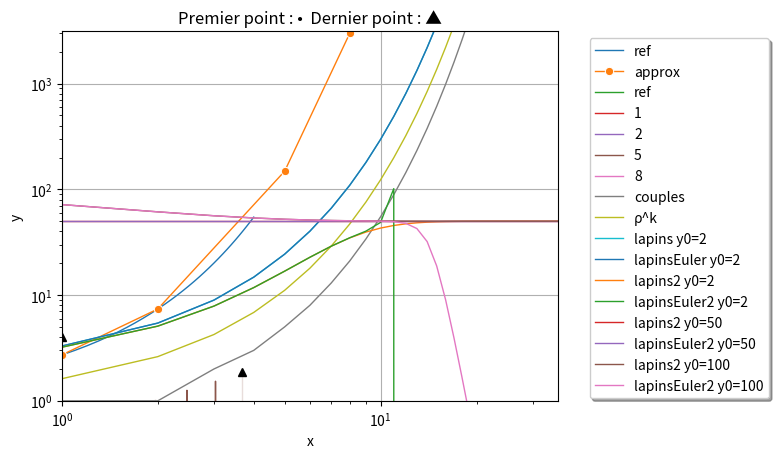

Here is the Python script that generated this plot:
# -*- coding: utf-8 -*-
"""
Created on Wed Mar  6 23:35:42 2024

@author: yan-s
"""
# %%
import pandas as pd
import seaborn as sns
import matplotlib.pyplot as plt

from cmath import exp
from math import factorial, sqrt
from matplotlib import rcParams

from warnings import filterwarnings
filterwarnings("ignore")

#
size = 10
#
if False:
    size = 100
    rcParams['figure.dpi'] = 300
    rcParams['figure.figsize'] = (size, size)

plt.rcParams["legend.loc"] = "upper left"
plt.rcParams["legend.fontsize"] = size

# Paramètre d'entrée
N = [1, 2, 5, 8]
intervalle = (-4, 4)
pas = 10e-2     # Correspond à 81 points

# Fonction approchée de exp
def exp_approx(N:int, z:complex):
    somme = 0
    for n in range(0, N+1):
        somme += (z**n)/(factorial(n))
    return somme

# Fonction pour approximer func
def exp_approx_func(N:int, t:float, fct:str):
    somme = 0
    for n in range(0, N+1):
        somme += (eval(fct)**n)/(factorial(n))
    return somme

# Fonction pour créer des t
def sequence(debut, fin, pas=1):
    n = int(round((fin - debut)/float(pas)))
    if n > 1: return([debut + pas*i for i in range(n+1)])
    elif n == 1: return([debut])
    else: return([])

# Définie une suite de points espacé de pas dans l'intervalle
sequence_de_t = sequence(intervalle[0], intervalle[1], pas)

# %% Question 3

# On crée un DataFrame pour les x
df_x = pd.DataFrame({key: exp(key) for key in sequence_de_t}.items(), columns=['x', 'y'])
# On crée un DataFrame pour les N
df_N = pd.DataFrame({key: exp(key) for key in N}.items(), columns=['x', 'y'])
# On trace les différentes courbes
sns.lineplot(data=df_x, x='x', y='y', palette="tab10", label="ref", linewidth=1)
sns.lineplot(data=df_N, x='x', y='y', palette="tab10", label="approx", linewidth=1, marker='o')

# Différentes configurations pour rendre le graphe plus lisible
plt.ylim(1)
plt.xscale('log')
plt.yscale('log')

# %% Question 4 ou 5

if True:
    # Question 4
    fonction = '(t*1j)'    
else:
    # Question 5
    fonction = '(t + t*1j)'

def tracer(df:pd.DataFrame, label:str):
    sns.lineplot(data=df, x='x', y='y', palette="tab10", label=label, linewidth=1)
    # Affiche le premier point & dernier point
    ppt, dpt = df.loc[1].values.flatten().tolist()[-2:], df.loc[-1:].values.flatten().tolist()[-2:]
    plt.plot(ppt[0], ppt[1], marker='o', color='black')
    plt.plot(dpt[0], dpt[1], marker='^', color='black')
    
#
df_t = pd.DataFrame([[t,(tmp:=exp(eval(fonction))).real,tmp.imag] for t in sequence_de_t], columns=['t', 'x', 'y'])
#    
tracer(df_t, "ref")

#
courbes_N = [pd.DataFrame([[element,(N_t:=exp_approx_func(element,t,fonction)).real,N_t.imag] for t in sequence_de_t], columns=['t', 'x', 'y']) for element in N] 
#
for df_N in courbes_N:
    tracer(df_N, df_N['t'][0])

plt.grid()
#plt.xscale('log')
plt.title('Premier point : •  Dernier point : ▲')

# %% Question 6 et 7

e = lambda x: exp(x); e = e(1)
a = lambda N, z: abs(exp(z)-exp_approx_func(N, None, f'(({e}**n)/factorial(n))'))
b = lambda N, z: ((abs(z)**(N+1))/(factorial(N+1)))*(1/(1-(abs(z)/(N+2))))

N_max = 103
N = [i for i in range(0, N_max+1)]

dct = {}
for i in N:
    dct[i] = [a(i, e), b(i, e)]

df = pd.DataFrame([(key, lst[0], lst[1]) for (key, lst) in dct.items()], columns=['N', 'a', 'b'])

# Question 6
print(df.iloc[:21,1:])

# Question 7
print(df.iloc[-1:,1:])

# %% Question 9 et 10

# Les premiers nombres de la suite
cache = {0: 0, 1: 1}
#
def fibonacci(n:int):
    if n in cache:  # Cas de base
        return cache[n]
    # On calcule et mémorise le nombre de la suite
    cache[n] = fibonacci(n - 1) + fibonacci(n - 2)  # Cas récursif
    return cache[n]

mois = 36
#
suite = [fibonacci(n) for n in range(mois+1)]

plt.xlim(1, mois)
plt.xscale('log')
plt.yscale('log')
plt.legend(loc='upper left')

#
df = pd.DataFrame(cache.items(), columns=['mois', 'couples'])
sns.lineplot(data=df, x='mois', y='couples', palette="tab10", label="couples", linewidth=1)

#
ρ = (1+sqrt(5))/2
print(f'ρ ≃ {ρ} et le nombre d\'or approché vaut {suite[-1]/suite[-2]}')

df_k = pd.DataFrame({k:ρ**k for k in cache.keys()}.items())
sns.lineplot(data=df_k, x=0, y=1, palette="tab10", label="ρ^k", linewidth=1)

# %% Question 11 à 16

#
def tracer(func):        
    def wrapper(*args, **kwargs):
        var = func(*args, **kwargs)
        df = pd.DataFrame({k: v for k, v in enumerate(var)}.items(), columns=['x', 'y'])
        sns.lineplot(data=df, x='x', y='y', palette="tab10", label=f'{func.__name__} y0={kwargs["y0"]}', linewidth=1)                
    return wrapper


@tracer
def lapins(r, y0:int, h, N:int):
    solutions = []
    for n in range(0, N+1):
        solutions.append(y0*exp(r*n))
    return solutions

@tracer
def lapinsEuler(r, y0:int, h, N):
    solutions = []
    for n in range(0, N+1):
        solutions.append(y0*exp_approx(15, (r*n)))
    return solutions

@tracer
def lapins2(r, Y, y0:int, h, N:int):
    solutions = []
    for t in range(0, N+1):
        solutions.append(Y/(1+((Y/y0)-1)*exp(-r*t)))
    return solutions

@tracer
def lapinsEuler2(r, Y, y0:int, h, N):
    solutions = []
    for t in range(0, N+1):
        solutions.append(Y/(1+((Y/y0)-1)*exp_approx(15, (-r*t))))
    return solutions

@tracer
def lapinsHeun(r, y0:int, h, N:int):
    solutions = []
    for n in range(0, N+1):
        solutions.append(y0*exp(r*n))
    return solutions

@tracer
def lapins2Heun(r, Y, y0:int, h, N):
    solutions = []
    for n in range(0, N+1):
        solutions.append(y0*exp_approx(15, (r*n)))
    return solutions

if __name__ == '__main__':   
    # Question 11
    lapins(r= 0.5, y0=2, h=0, N=36)
    # Question 12
    lapinsEuler(r= 0.5, y0=2, h=0, N=36)
    
    for y0 in [2, 50, 100]:
        # Question 14
        lapins2(r= 0.5, Y=50, y0=y0, h=0, N=36)
        # Question 15
        lapinsEuler2(r= 0.5, Y=50, y0=y0, h=0, N=36)
    
    #
    plt.yscale('log')
    plt.legend(bbox_to_anchor=(1.05, 1), shadow=True)
    plt.show()
